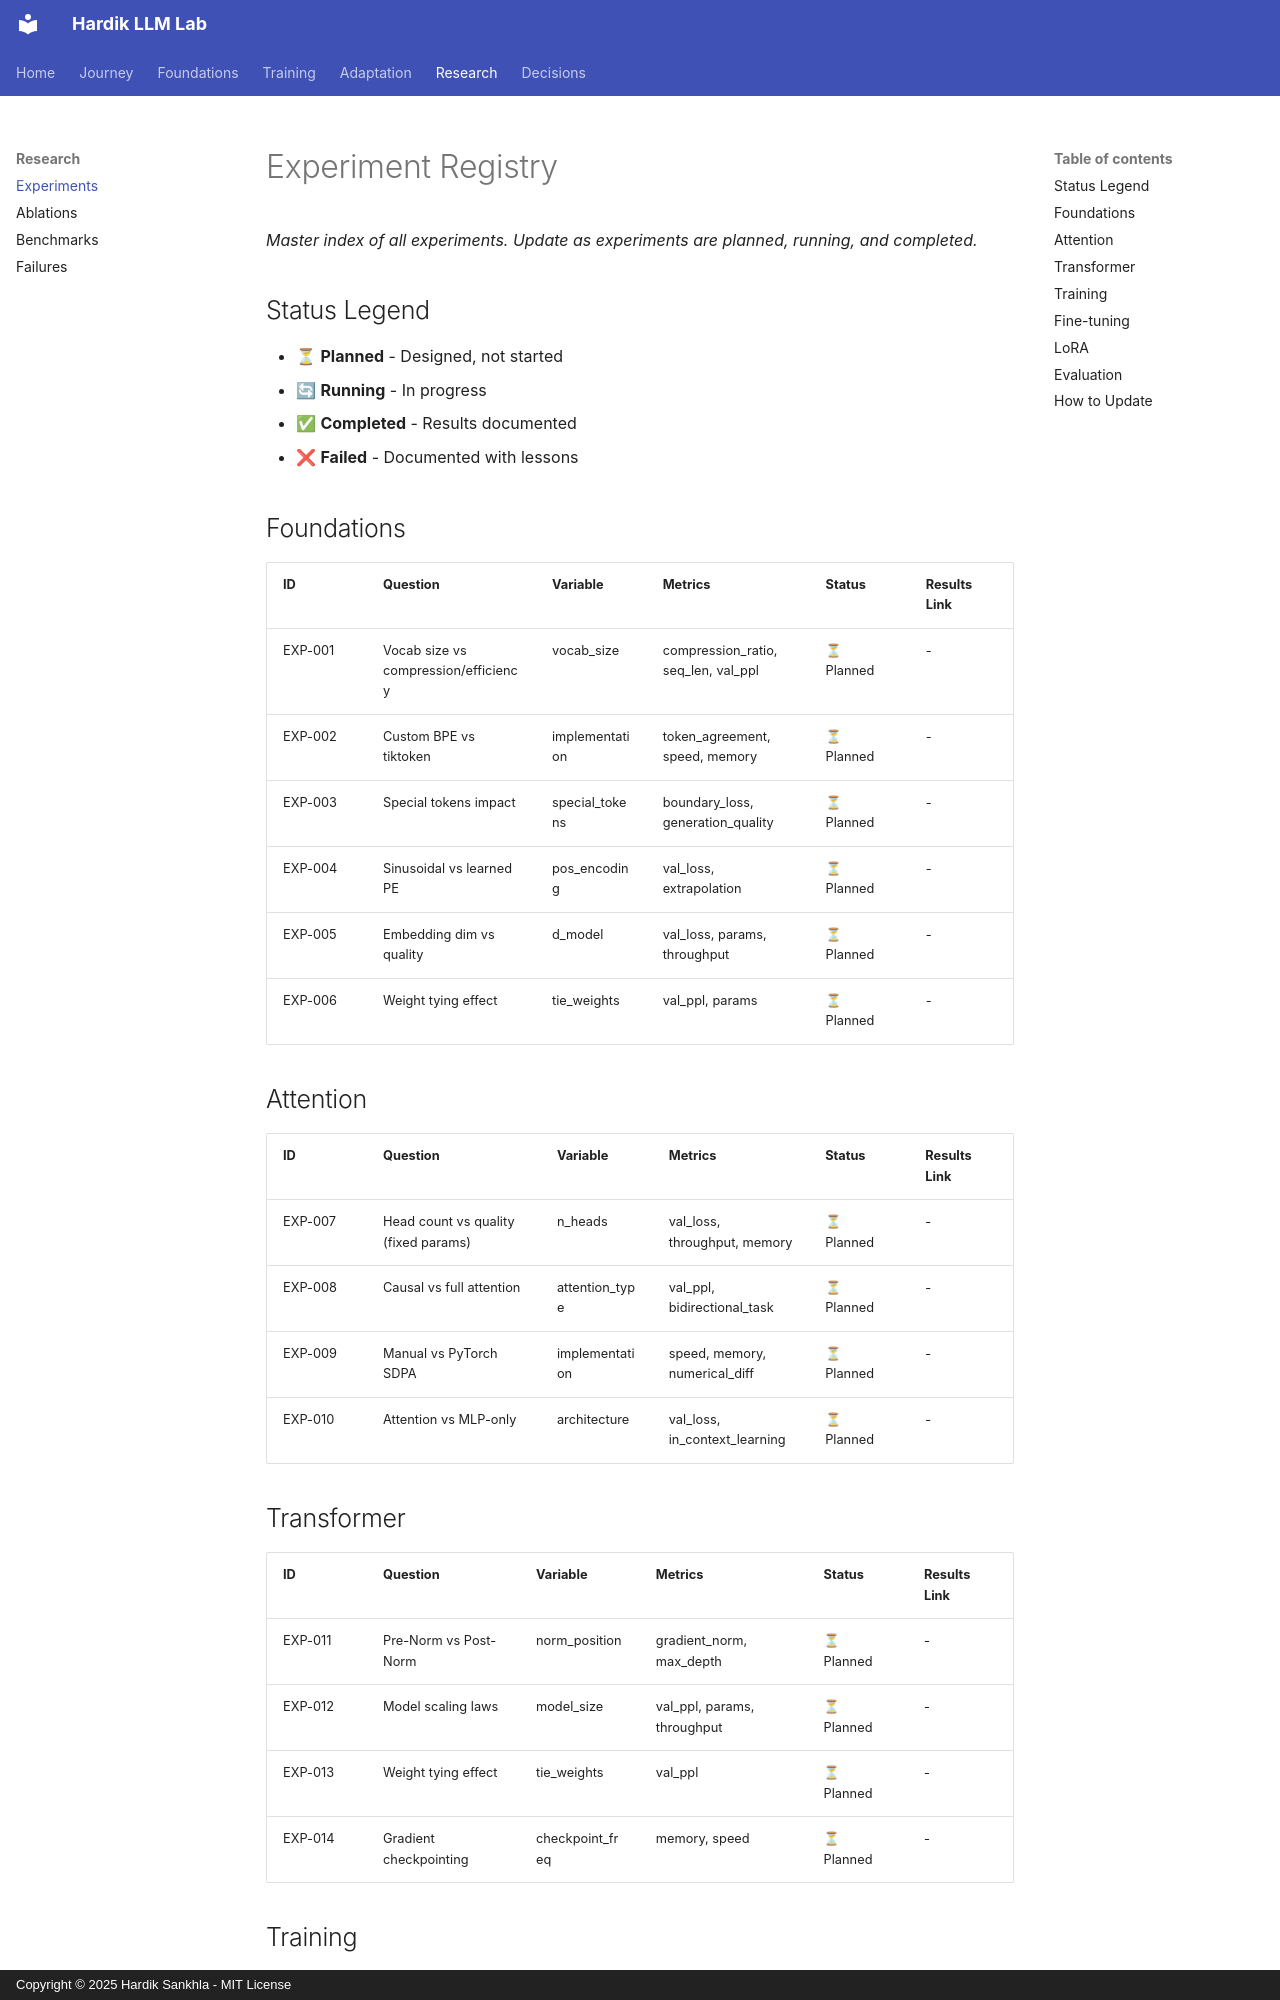

repository: Hardik-Sankhla/hardik-llm-lab · page: research/experiments/index.html · generator: mkdocs · copyright: Copyright © 2025 Hardik Sankhla - MIT License

# Experiment Registry

*Master index of all experiments. Update as experiments are planned, running, and completed.*

## Status Legend

- ⏳ **Planned** - Designed, not started
- 🔄 **Running** - In progress
- ✅ **Completed** - Results documented
- ❌ **Failed** - Documented with lessons

## Foundations

| ID | Question | Variable | Metrics | Status | Results Link |
|----|----------|----------|---------|--------|--------------|
| EXP-001 | Vocab size vs compression/efficiency | vocab_size | compression_ratio, seq_len, val_ppl | ⏳ Planned | - |
| EXP-002 | Custom BPE vs tiktoken | implementation | token_agreement, speed, memory | ⏳ Planned | - |
| EXP-003 | Special tokens impact | special_tokens | boundary_loss, generation_quality | ⏳ Planned | - |
| EXP-004 | Sinusoidal vs learned PE | pos_encoding | val_loss, extrapolation | ⏳ Planned | - |
| EXP-005 | Embedding dim vs quality | d_model | val_loss, params, throughput | ⏳ Planned | - |
| EXP-006 | Weight tying effect | tie_weights | val_ppl, params | ⏳ Planned | - |

## Attention

| ID | Question | Variable | Metrics | Status | Results Link |
|----|----------|----------|---------|--------|--------------|
| EXP-007 | Head count vs quality (fixed params) | n_heads | val_loss, throughput, memory | ⏳ Planned | - |
| EXP-008 | Causal vs full attention | attention_type | val_ppl, bidirectional_task | ⏳ Planned | - |
| EXP-009 | Manual vs PyTorch SDPA | implementation | speed, memory, numerical_diff | ⏳ Planned | - |
| EXP-010 | Attention vs MLP-only | architecture | val_loss, in_context_learning | ⏳ Planned | - |

## Transformer

| ID | Question | Variable | Metrics | Status | Results Link |
|----|----------|----------|---------|--------|--------------|
| EXP-011 | Pre-Norm vs Post-Norm | norm_position | gradient_norm, max_depth | ⏳ Planned | - |
| EXP-012 | Model scaling laws | model_size | val_ppl, params, throughput | ⏳ Planned | - |
| EXP-013 | Weight tying effect | tie_weights | val_ppl | ⏳ Planned | - |
| EXP-014 | Gradient checkpointing | checkpoint_freq | memory, speed | ⏳ Planned | - |
